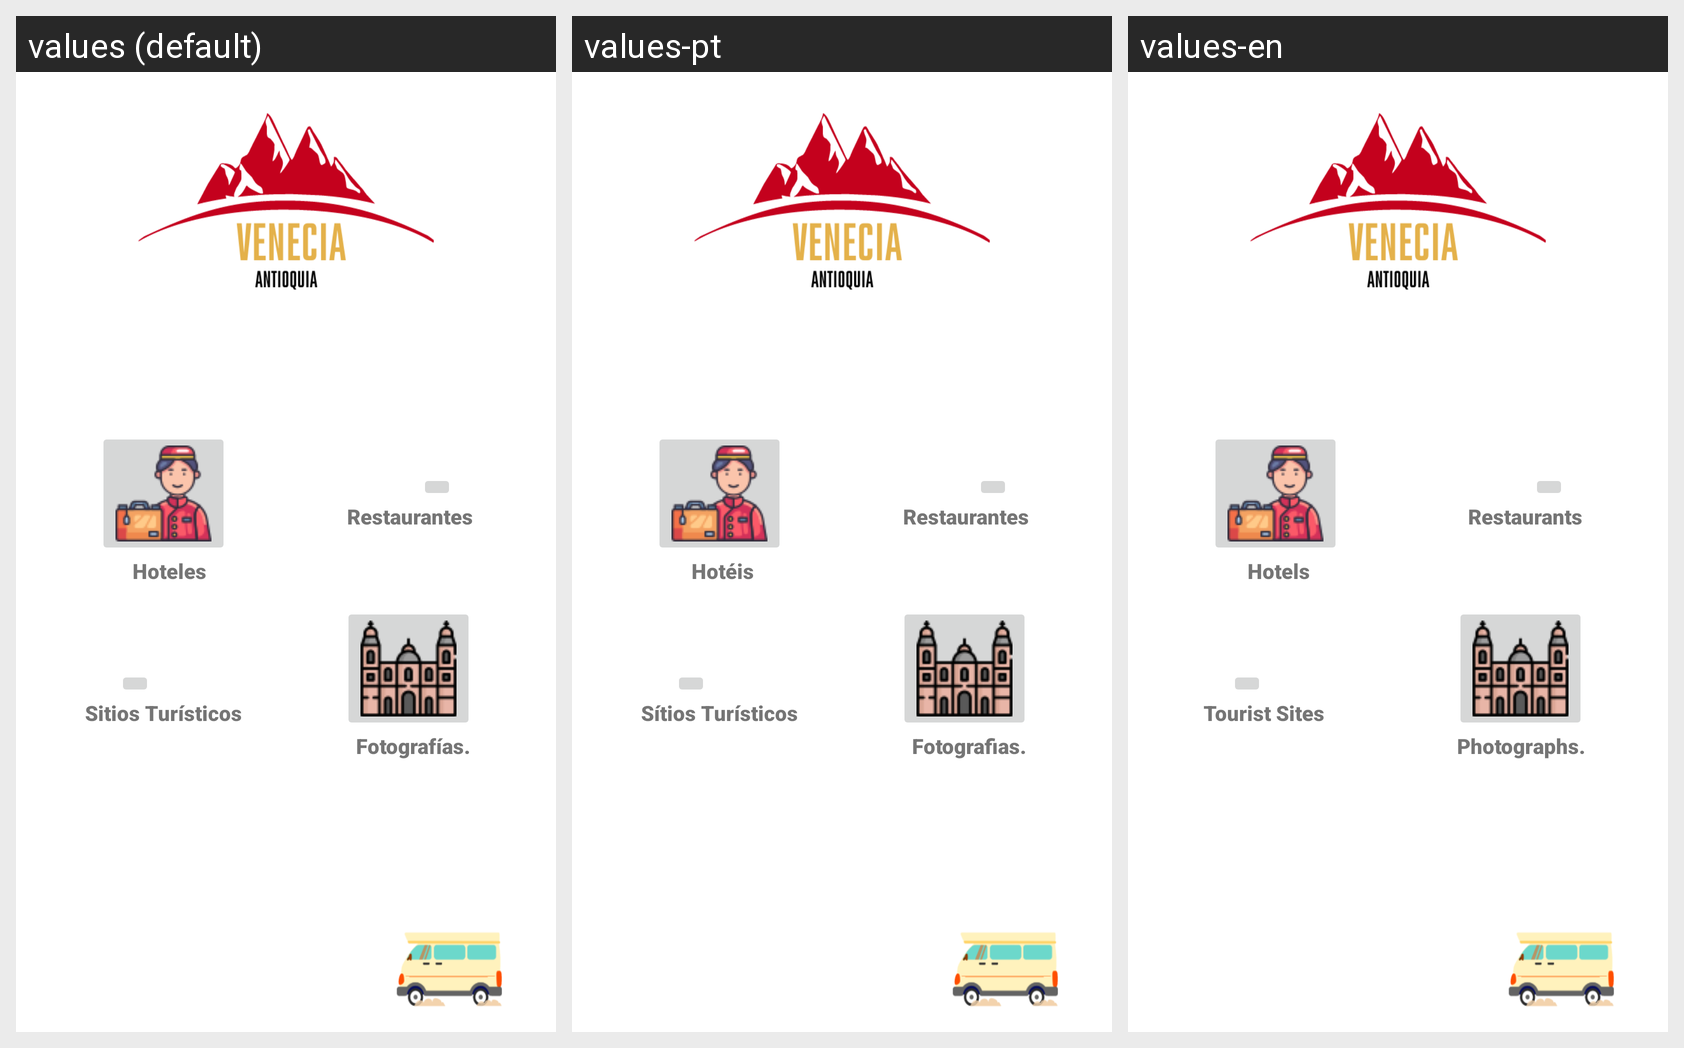

This grid shows one Android layout under several languages. Give, for every string resource on the screen, its name, the default text and each shown locale's text.
Android screen res/layout/activity_main.xml rendered under 3 locales, left to right: values (default), values-pt, values-en. Device: Nexus 5 (rendered at 1080×1920; each locale shown at half size, 540×960, under a caption strip naming it); theme Theme.Venecia.
Strings drawn on this screen, with the default value and each locale's value (text and hints the layout hard-codes, and strings that could not be matched under every locale, appear in the picture but are not listed):

hotel
  values: Hoteles
  values-pt: Hotéis
  values-en: Hotels

restau
  values: Restaurantes
  values-pt: Restaurantes
  values-en: Restaurants

sitio
  values: Sitios Turísticos
  values-pt: Sítios Turísticos
  values-en: Tourist Sites

historia
  values: Fotografías.
  values-pt: Fotografias.
  values-en: Photographs.
